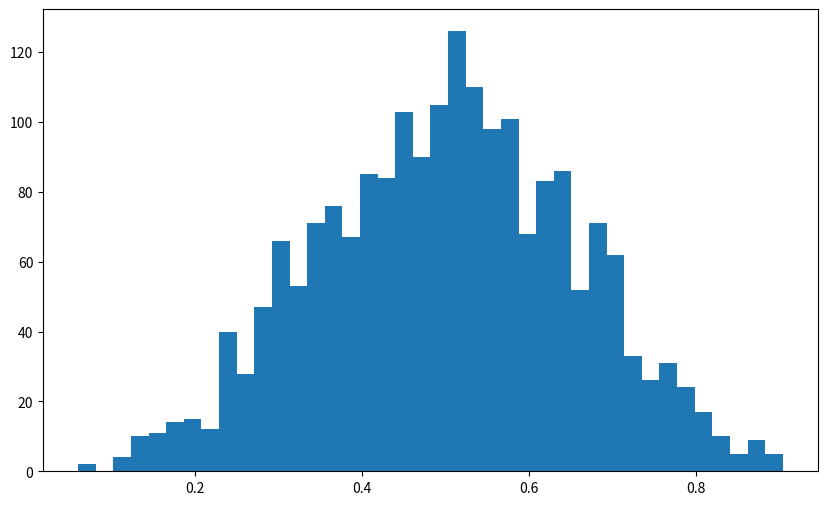

Source code (Python): (Note: this script raises an exception after producing the figure.)
# Import numpy symbols to scipy name space
import numpy as _num
linalg = None
from numpy import *
from numpy.random import rand, randn
from numpy.fft import fft, ifft
from numpy.lib.scimath import *

__all__  = []
__all__ += _num.__all__
__all__ += ['randn', 'rand', 'fft', 'ifft']

del _num
# Remove the linalg imported from numpy so that the scipy.linalg package can be
# imported.
del linalg
__all__.remove('linalg')

import numpy as np

a = np.identity(3)

from scipy.integrate import quad
from scipy.optimize import brentq
# etc

np.random.beta(5, 5, size=3)

from scipy.stats import beta
import matplotlib.pyplot as plt

q = beta(5, 5)      # Beta(a, b), with a = b = 5
obs = q.rvs(2000)   # 2000 observations
grid = np.linspace(0.01, 0.99, 100)

fig, ax = plt.subplots(figsize=(10, 6))
ax.hist(obs, bins=40, normed=True)
ax.plot(grid, q.pdf(grid), 'k-', linewidth=2)
plt.show()

q.cdf(0.4)      # Cumulative distribution function

q.pdf(0.4)      # Density function

q.ppf(0.8)      # Quantile (inverse cdf) function

q.mean()

obs = beta.rvs(5, 5, size=2000)
grid = np.linspace(0.01, 0.99, 100)

fig, ax = plt.subplots()
ax.hist(obs, bins=40, normed=True)
ax.plot(grid, beta.pdf(grid, 5, 5), 'k-', linewidth=2)
plt.show()

from scipy.stats import linregress

x = np.random.randn(200)
y = 2 * x + 0.1 * np.random.randn(200)
gradient, intercept, r_value, p_value, std_err = linregress(x, y)
gradient, intercept

f = lambda x: np.sin(4 * (x - 1/4)) + x + x**20 - 1
x = np.linspace(0, 1, 100)

plt.figure(figsize=(10, 8))
plt.plot(x, f(x))
plt.axhline(ls='--', c='k')
plt.show()

def bisect(f, a, b, tol=10e-5):
    """
    Implements the bisection root finding algorithm, assuming that f is a
    real-valued function on [a, b] satisfying f(a) < 0 < f(b).
    """
    lower, upper = a, b

    while upper - lower > tol:
        middle = 0.5 * (upper + lower)
        # === if root is between lower and middle === #
        if f(middle) > 0:
            lower, upper = lower, middle
        # === if root is between middle and upper  === #
        else:              
            lower, upper = middle, upper

    return 0.5 * (upper + lower)

from scipy.optimize import bisect

bisect(f, 0, 1)

from scipy.optimize import newton

newton(f, 0.2)   # Start the search at initial condition x = 0.2

newton(f, 0.7)   # Start the search at x = 0.7 instead

brentq(f, 0, 1)

from scipy.optimize import fixed_point

fixed_point(lambda x: x**2, 10.0)  # 10.0 is an initial guess

from scipy.optimize import fminbound

fminbound(lambda x: x**2, -1, 2)  # Search in [-1, 2]

from scipy.integrate import quad

integral, error = quad(lambda x: x**2, 0, 1)
integral

def bisect(f, a, b, tol=10e-5):
    """
    Implements the bisection root finding algorithm, assuming that f is a
    real-valued function on [a, b] satisfying f(a) < 0 < f(b).
    """
    lower, upper = a, b

    while upper - lower > tol:
        middle = 0.5 * (upper + lower)
        # === if root is between lower and middle === #
        if f(middle) > 0:
            lower, upper = lower, middle
        # === if root is between middle and upper  === #
        else:              
            lower, upper = middle, upper

    return 0.5 * (upper + lower)

def bisect(f, a, b, tol=10e-5):
    """
    Implements the bisection root finding algorithm, assuming that f is a
    real-valued function on [a, b] satisfying f(a) < 0 < f(b).
    """
    lower, upper = a, b
    if upper - lower < tol:
        return 0.5 * (upper + lower)
    else:
        middle = 0.5 * (upper + lower)
        print(f'Current mid point = {middle}')
        if f(middle) > 0:   # Implies root is between lower and middle
            bisect(f, lower, middle)
        else:               # Implies root is between middle and upper
            bisect(f, middle, upper)

f = lambda x: np.sin(4 * (x - 0.25)) + x + x**20 - 1
bisect(f, 0, 1)